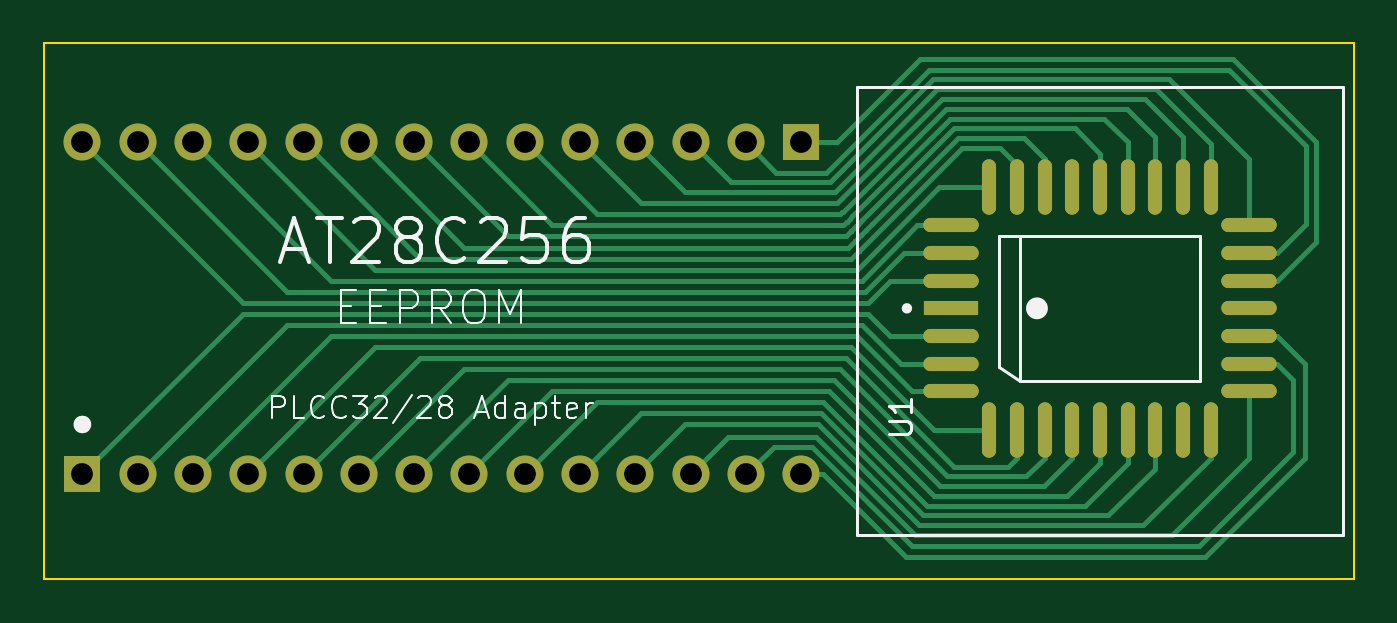
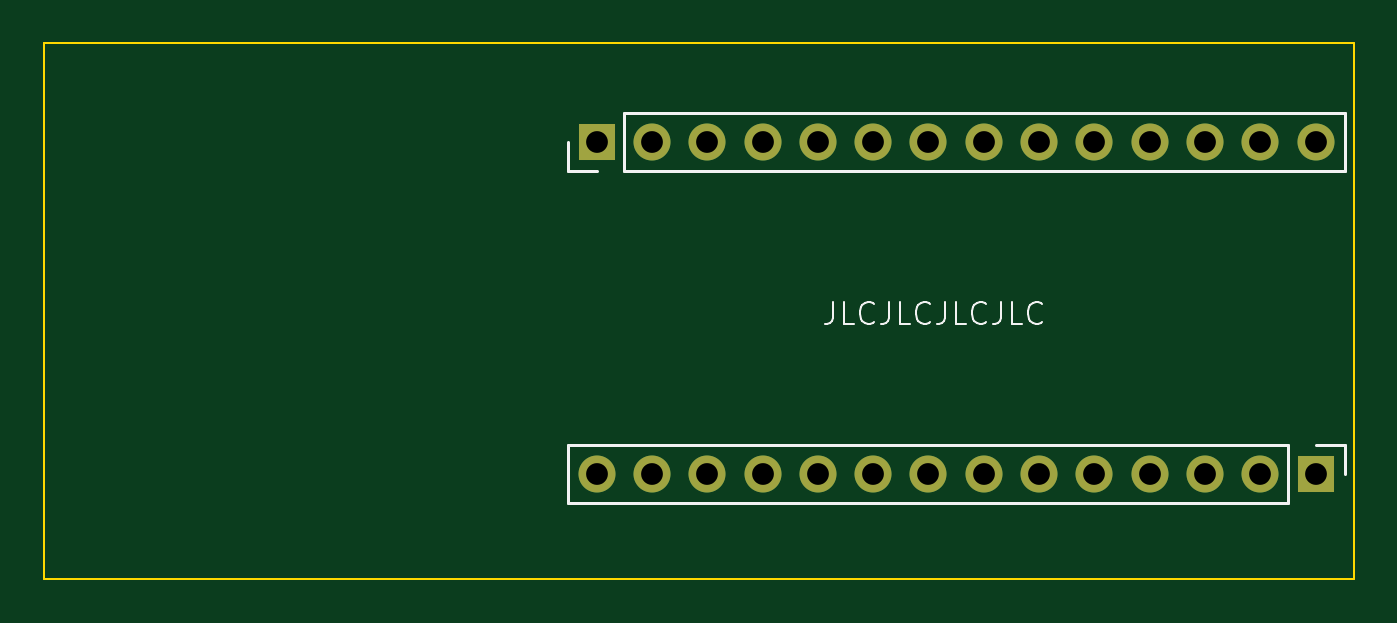
Circuit board: 11 layer files. Board 60.2 x 24.6 mm.
- bottom_copper: PLCC32-Adapter-B_Cu.gbr (2517 bytes)
- bottom_mask: PLCC32-Adapter-B_Mask.gbr (1308 bytes)
- paste: PLCC32-Adapter-B_Paste.gbr (465 bytes)
- bottom_silk: PLCC32-Adapter-B_Silkscreen.gbr (3766 bytes)
- outline: PLCC32-Adapter-Edge_Cuts.gbr (699 bytes)
- top_copper: PLCC32-Adapter-F_Cu.gbr (17681 bytes)
- top_mask: PLCC32-Adapter-F_Mask.gbr (2966 bytes)
- paste: PLCC32-Adapter-F_Paste.gbr (2123 bytes)
- top_silk: PLCC32-Adapter-F_Silkscreen.gbr (11386 bytes)
- drill: PLCC32-Adapter-NPTH.drl (291 bytes)
- drill: PLCC32-Adapter-PTH.drl (684 bytes)

=== bottom_copper: PLCC32-Adapter-B_Cu.gbr ===
%TF.GenerationSoftware,KiCad,Pcbnew,(6.0.0-0)*%
%TF.CreationDate,2022-01-31T01:53:58-05:00*%
%TF.ProjectId,PLCC32-Adapter,504c4343-3332-42d4-9164-61707465722e,rev?*%
%TF.SameCoordinates,Original*%
%TF.FileFunction,Copper,L2,Bot*%
%TF.FilePolarity,Positive*%
%FSLAX46Y46*%
G04 Gerber Fmt 4.6, Leading zero omitted, Abs format (unit mm)*
G04 Created by KiCad (PCBNEW (6.0.0-0)) date 2022-01-31 01:53:58*
%MOMM*%
%LPD*%
G01*
G04 APERTURE LIST*
%TA.AperFunction,ComponentPad*%
%ADD10R,1.700000X1.700000*%
%TD*%
%TA.AperFunction,ComponentPad*%
%ADD11O,1.700000X1.700000*%
%TD*%
G04 APERTURE END LIST*
D10*
%TO.P,J1,1,Pin_1*%
%TO.N,Net-(J1-Pad1)*%
X140970000Y-104394000D03*
D11*
%TO.P,J1,2,Pin_2*%
%TO.N,Net-(J1-Pad2)*%
X138430000Y-104394000D03*
%TO.P,J1,3,Pin_3*%
%TO.N,Net-(J1-Pad3)*%
X135890000Y-104394000D03*
%TO.P,J1,4,Pin_4*%
%TO.N,Net-(J1-Pad4)*%
X133350000Y-104394000D03*
%TO.P,J1,5,Pin_5*%
%TO.N,Net-(J1-Pad5)*%
X130810000Y-104394000D03*
%TO.P,J1,6,Pin_6*%
%TO.N,Net-(J1-Pad6)*%
X128270000Y-104394000D03*
%TO.P,J1,7,Pin_7*%
%TO.N,Net-(J1-Pad7)*%
X125730000Y-104394000D03*
%TO.P,J1,8,Pin_8*%
%TO.N,Net-(J1-Pad8)*%
X123190000Y-104394000D03*
%TO.P,J1,9,Pin_9*%
%TO.N,Net-(J1-Pad9)*%
X120650000Y-104394000D03*
%TO.P,J1,10,Pin_10*%
%TO.N,Net-(J1-Pad10)*%
X118110000Y-104394000D03*
%TO.P,J1,11,Pin_11*%
%TO.N,Net-(J1-Pad11)*%
X115570000Y-104394000D03*
%TO.P,J1,12,Pin_12*%
%TO.N,Net-(J1-Pad12)*%
X113030000Y-104394000D03*
%TO.P,J1,13,Pin_13*%
%TO.N,Net-(J1-Pad13)*%
X110490000Y-104394000D03*
%TO.P,J1,14,Pin_14*%
%TO.N,VCC*%
X107950000Y-104394000D03*
%TD*%
D10*
%TO.P,J2,1,Pin_1*%
%TO.N,Net-(J2-Pad1)*%
X107950000Y-119634000D03*
D11*
%TO.P,J2,2,Pin_2*%
%TO.N,Net-(J2-Pad2)*%
X110490000Y-119634000D03*
%TO.P,J2,3,Pin_3*%
%TO.N,Net-(J2-Pad3)*%
X113030000Y-119634000D03*
%TO.P,J2,4,Pin_4*%
%TO.N,Net-(J2-Pad4)*%
X115570000Y-119634000D03*
%TO.P,J2,5,Pin_5*%
%TO.N,Net-(J2-Pad5)*%
X118110000Y-119634000D03*
%TO.P,J2,6,Pin_6*%
%TO.N,Net-(J2-Pad6)*%
X120650000Y-119634000D03*
%TO.P,J2,7,Pin_7*%
%TO.N,Net-(J2-Pad7)*%
X123190000Y-119634000D03*
%TO.P,J2,8,Pin_8*%
%TO.N,Net-(J2-Pad8)*%
X125730000Y-119634000D03*
%TO.P,J2,9,Pin_9*%
%TO.N,Net-(J2-Pad9)*%
X128270000Y-119634000D03*
%TO.P,J2,10,Pin_10*%
%TO.N,Net-(J2-Pad10)*%
X130810000Y-119634000D03*
%TO.P,J2,11,Pin_11*%
%TO.N,Net-(J2-Pad11)*%
X133350000Y-119634000D03*
%TO.P,J2,12,Pin_12*%
%TO.N,Net-(J2-Pad12)*%
X135890000Y-119634000D03*
%TO.P,J2,13,Pin_13*%
%TO.N,Net-(J2-Pad13)*%
X138430000Y-119634000D03*
%TO.P,J2,14,Pin_14*%
%TO.N,GND*%
X140970000Y-119634000D03*
%TD*%
M02*

=== bottom_mask: PLCC32-Adapter-B_Mask.gbr ===
%TF.GenerationSoftware,KiCad,Pcbnew,(6.0.0-0)*%
%TF.CreationDate,2022-01-31T01:53:59-05:00*%
%TF.ProjectId,PLCC32-Adapter,504c4343-3332-42d4-9164-61707465722e,rev?*%
%TF.SameCoordinates,Original*%
%TF.FileFunction,Soldermask,Bot*%
%TF.FilePolarity,Negative*%
%FSLAX46Y46*%
G04 Gerber Fmt 4.6, Leading zero omitted, Abs format (unit mm)*
G04 Created by KiCad (PCBNEW (6.0.0-0)) date 2022-01-31 01:53:59*
%MOMM*%
%LPD*%
G01*
G04 APERTURE LIST*
%ADD10R,1.700000X1.700000*%
%ADD11O,1.700000X1.700000*%
G04 APERTURE END LIST*
D10*
%TO.C,J1*%
X140970000Y-104394000D03*
D11*
X138430000Y-104394000D03*
X135890000Y-104394000D03*
X133350000Y-104394000D03*
X130810000Y-104394000D03*
X128270000Y-104394000D03*
X125730000Y-104394000D03*
X123190000Y-104394000D03*
X120650000Y-104394000D03*
X118110000Y-104394000D03*
X115570000Y-104394000D03*
X113030000Y-104394000D03*
X110490000Y-104394000D03*
X107950000Y-104394000D03*
%TD*%
D10*
%TO.C,J2*%
X107950000Y-119634000D03*
D11*
X110490000Y-119634000D03*
X113030000Y-119634000D03*
X115570000Y-119634000D03*
X118110000Y-119634000D03*
X120650000Y-119634000D03*
X123190000Y-119634000D03*
X125730000Y-119634000D03*
X128270000Y-119634000D03*
X130810000Y-119634000D03*
X133350000Y-119634000D03*
X135890000Y-119634000D03*
X138430000Y-119634000D03*
X140970000Y-119634000D03*
%TD*%
M02*

=== paste: PLCC32-Adapter-B_Paste.gbr ===
%TF.GenerationSoftware,KiCad,Pcbnew,(6.0.0-0)*%
%TF.CreationDate,2022-01-31T01:53:59-05:00*%
%TF.ProjectId,PLCC32-Adapter,504c4343-3332-42d4-9164-61707465722e,rev?*%
%TF.SameCoordinates,Original*%
%TF.FileFunction,Paste,Bot*%
%TF.FilePolarity,Positive*%
%FSLAX46Y46*%
G04 Gerber Fmt 4.6, Leading zero omitted, Abs format (unit mm)*
G04 Created by KiCad (PCBNEW (6.0.0-0)) date 2022-01-31 01:53:59*
%MOMM*%
%LPD*%
G01*
G04 APERTURE LIST*
G04 APERTURE END LIST*
M02*

=== bottom_silk: PLCC32-Adapter-B_Silkscreen.gbr ===
%TF.GenerationSoftware,KiCad,Pcbnew,(6.0.0-0)*%
%TF.CreationDate,2022-01-31T01:53:59-05:00*%
%TF.ProjectId,PLCC32-Adapter,504c4343-3332-42d4-9164-61707465722e,rev?*%
%TF.SameCoordinates,Original*%
%TF.FileFunction,Legend,Bot*%
%TF.FilePolarity,Positive*%
%FSLAX46Y46*%
G04 Gerber Fmt 4.6, Leading zero omitted, Abs format (unit mm)*
G04 Created by KiCad (PCBNEW (6.0.0-0)) date 2022-01-31 01:53:59*
%MOMM*%
%LPD*%
G01*
G04 APERTURE LIST*
%ADD10C,0.100000*%
%ADD11C,0.120000*%
G04 APERTURE END LIST*
D10*
X130095047Y-111720380D02*
X130095047Y-112434666D01*
X130142666Y-112577523D01*
X130237904Y-112672761D01*
X130380761Y-112720380D01*
X130476000Y-112720380D01*
X129142666Y-112720380D02*
X129618857Y-112720380D01*
X129618857Y-111720380D01*
X128237904Y-112625142D02*
X128285523Y-112672761D01*
X128428380Y-112720380D01*
X128523619Y-112720380D01*
X128666476Y-112672761D01*
X128761714Y-112577523D01*
X128809333Y-112482285D01*
X128856952Y-112291809D01*
X128856952Y-112148952D01*
X128809333Y-111958476D01*
X128761714Y-111863238D01*
X128666476Y-111768000D01*
X128523619Y-111720380D01*
X128428380Y-111720380D01*
X128285523Y-111768000D01*
X128237904Y-111815619D01*
X127523619Y-111720380D02*
X127523619Y-112434666D01*
X127571238Y-112577523D01*
X127666476Y-112672761D01*
X127809333Y-112720380D01*
X127904571Y-112720380D01*
X126571238Y-112720380D02*
X127047428Y-112720380D01*
X127047428Y-111720380D01*
X125666476Y-112625142D02*
X125714095Y-112672761D01*
X125856952Y-112720380D01*
X125952190Y-112720380D01*
X126095047Y-112672761D01*
X126190285Y-112577523D01*
X126237904Y-112482285D01*
X126285523Y-112291809D01*
X126285523Y-112148952D01*
X126237904Y-111958476D01*
X126190285Y-111863238D01*
X126095047Y-111768000D01*
X125952190Y-111720380D01*
X125856952Y-111720380D01*
X125714095Y-111768000D01*
X125666476Y-111815619D01*
X124952190Y-111720380D02*
X124952190Y-112434666D01*
X124999809Y-112577523D01*
X125095047Y-112672761D01*
X125237904Y-112720380D01*
X125333142Y-112720380D01*
X123999809Y-112720380D02*
X124476000Y-112720380D01*
X124476000Y-111720380D01*
X123095047Y-112625142D02*
X123142666Y-112672761D01*
X123285523Y-112720380D01*
X123380761Y-112720380D01*
X123523619Y-112672761D01*
X123618857Y-112577523D01*
X123666476Y-112482285D01*
X123714095Y-112291809D01*
X123714095Y-112148952D01*
X123666476Y-111958476D01*
X123618857Y-111863238D01*
X123523619Y-111768000D01*
X123380761Y-111720380D01*
X123285523Y-111720380D01*
X123142666Y-111768000D01*
X123095047Y-111815619D01*
X122380761Y-111720380D02*
X122380761Y-112434666D01*
X122428380Y-112577523D01*
X122523619Y-112672761D01*
X122666476Y-112720380D01*
X122761714Y-112720380D01*
X121428380Y-112720380D02*
X121904571Y-112720380D01*
X121904571Y-111720380D01*
X120523619Y-112625142D02*
X120571238Y-112672761D01*
X120714095Y-112720380D01*
X120809333Y-112720380D01*
X120952190Y-112672761D01*
X121047428Y-112577523D01*
X121095047Y-112482285D01*
X121142666Y-112291809D01*
X121142666Y-112148952D01*
X121095047Y-111958476D01*
X121047428Y-111863238D01*
X120952190Y-111768000D01*
X120809333Y-111720380D01*
X120714095Y-111720380D01*
X120571238Y-111768000D01*
X120523619Y-111815619D01*
D11*
%TO.C,J1*%
X106620000Y-105724000D02*
X106620000Y-103064000D01*
X142300000Y-105724000D02*
X142300000Y-104394000D01*
X140970000Y-105724000D02*
X142300000Y-105724000D01*
X139700000Y-103064000D02*
X106620000Y-103064000D01*
X139700000Y-105724000D02*
X139700000Y-103064000D01*
X139700000Y-105724000D02*
X106620000Y-105724000D01*
%TO.C,J2*%
X109220000Y-120964000D02*
X142300000Y-120964000D01*
X106620000Y-118304000D02*
X106620000Y-119634000D01*
X142300000Y-118304000D02*
X142300000Y-120964000D01*
X109220000Y-118304000D02*
X109220000Y-120964000D01*
X107950000Y-118304000D02*
X106620000Y-118304000D01*
X109220000Y-118304000D02*
X142300000Y-118304000D01*
%TD*%
M02*

=== outline: PLCC32-Adapter-Edge_Cuts.gbr ===
%TF.GenerationSoftware,KiCad,Pcbnew,(6.0.0-0)*%
%TF.CreationDate,2022-01-31T01:53:59-05:00*%
%TF.ProjectId,PLCC32-Adapter,504c4343-3332-42d4-9164-61707465722e,rev?*%
%TF.SameCoordinates,Original*%
%TF.FileFunction,Profile,NP*%
%FSLAX46Y46*%
G04 Gerber Fmt 4.6, Leading zero omitted, Abs format (unit mm)*
G04 Created by KiCad (PCBNEW (6.0.0-0)) date 2022-01-31 01:53:59*
%MOMM*%
%LPD*%
G01*
G04 APERTURE LIST*
%TA.AperFunction,Profile*%
%ADD10C,0.100000*%
%TD*%
G04 APERTURE END LIST*
D10*
X166370000Y-99822000D02*
X106172000Y-99822000D01*
X106172000Y-99822000D02*
X106172000Y-124460000D01*
X106172000Y-124460000D02*
X166370000Y-124460000D01*
X166370000Y-124460000D02*
X166370000Y-99822000D01*
M02*

=== top_copper: PLCC32-Adapter-F_Cu.gbr (17681 bytes, source omitted) ===
=== top_mask: PLCC32-Adapter-F_Mask.gbr (2966 bytes, source withheld) ===
=== paste: PLCC32-Adapter-F_Paste.gbr (2123 bytes, source withheld) ===
=== top_silk: PLCC32-Adapter-F_Silkscreen.gbr (11386 bytes, source omitted) ===
=== drill: PLCC32-Adapter-NPTH.drl ===
M48
; DRILL file {KiCad (6.0.0-0)} date Monday, January 31, 2022 at 01:54:01 AM
; FORMAT={-:-/ absolute / inch / decimal}
; #@! TF.CreationDate,2022-01-31T01:54:01-05:00
; #@! TF.GenerationSoftware,Kicad,Pcbnew,(6.0.0-0)
; #@! TF.FileFunction,NonPlated,1,2,NPTH
FMAT,2
INCH
%
G90
G05
T0
M30

=== drill: PLCC32-Adapter-PTH.drl ===
M48
; DRILL file {KiCad (6.0.0-0)} date Monday, January 31, 2022 at 01:54:01 AM
; FORMAT={-:-/ absolute / inch / decimal}
; #@! TF.CreationDate,2022-01-31T01:54:01-05:00
; #@! TF.GenerationSoftware,Kicad,Pcbnew,(6.0.0-0)
; #@! TF.FileFunction,Plated,1,2,PTH
FMAT,2
INCH
; #@! TA.AperFunction,Plated,PTH,ComponentDrill
T1C0.0394
%
G90
G05
T1
X4.25Y-4.11
X4.25Y-4.71
X4.35Y-4.11
X4.35Y-4.71
X4.45Y-4.11
X4.45Y-4.71
X4.55Y-4.11
X4.55Y-4.71
X4.65Y-4.11
X4.65Y-4.71
X4.75Y-4.11
X4.75Y-4.71
X4.85Y-4.11
X4.85Y-4.71
X4.95Y-4.11
X4.95Y-4.71
X5.05Y-4.11
X5.05Y-4.71
X5.15Y-4.11
X5.15Y-4.71
X5.25Y-4.11
X5.25Y-4.71
X5.35Y-4.11
X5.35Y-4.71
X5.45Y-4.11
X5.45Y-4.71
X5.55Y-4.11
X5.55Y-4.71
T0
M30

